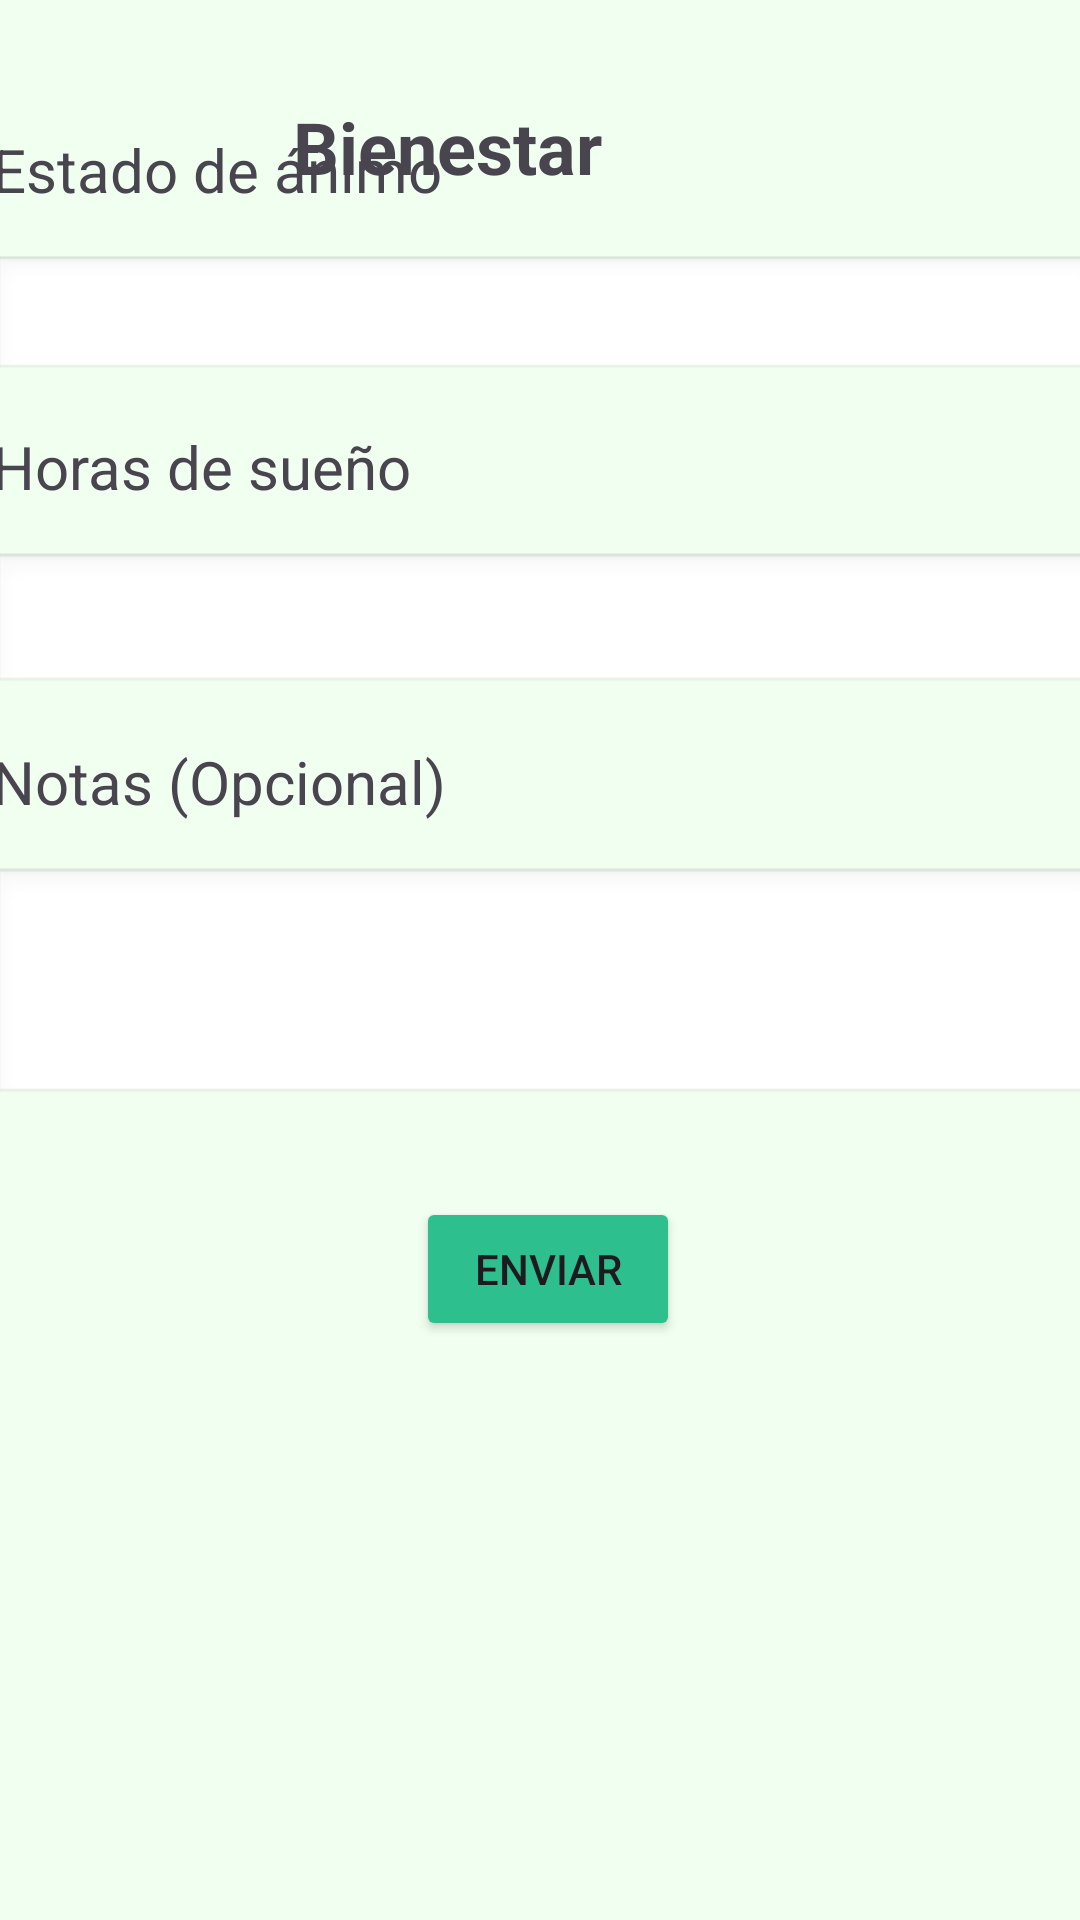

Reconstruct the res/layout file that produces this screen, plus the resources it refers to.
<!-- AndroidManifest.xml: application theme Theme.APPGestionTareas -->
<!-- res/layout/activity_welfare.xml -->
<?xml version="1.0" encoding="utf-8"?>
<androidx.constraintlayout.widget.ConstraintLayout xmlns:android="http://schemas.android.com/apk/res/android"
    xmlns:app="http://schemas.android.com/apk/res-auto"
    xmlns:tools="http://schemas.android.com/tools"
    android:id="@+id/main"
    android:layout_width="match_parent"
    android:layout_height="match_parent"
    tools:context=".ui.activities.WelfareActivity"
    android:background="@color/lightGreen"
    >


    <ImageButton
        android:id="@+id/ajustesBtn2"
        android:layout_width="50dp"
        android:layout_height="50dp"
        android:adjustViewBounds="true"
        android:background="@null"
        android:scaleType="fitCenter"
        android:src="@drawable/ic_settings"
        app:layout_constraintBottom_toBottomOf="parent"
        app:layout_constraintEnd_toEndOf="parent"
        app:layout_constraintHorizontal_bias="0.9"
        app:layout_constraintStart_toStartOf="parent"
        app:layout_constraintTop_toTopOf="parent"
        app:layout_constraintVertical_bias="0.042" />

    <TextView
        android:id="@+id/text_home3"
        android:layout_width="wrap_content"
        android:layout_height="wrap_content"
        android:text="@string/bienestar"
        android:textSize="24sp"
        android:textStyle="bold"
        app:layout_constraintBottom_toBottomOf="parent"
        app:layout_constraintEnd_toEndOf="parent"
        app:layout_constraintHorizontal_bias="0.38"
        app:layout_constraintStart_toStartOf="parent"
        app:layout_constraintTop_toTopOf="parent"
        app:layout_constraintVertical_bias="0.054" />

    <LinearLayout
        android:layout_width="411dp"
        android:layout_height="617dp"
        android:orientation="vertical"
        android:padding="20dp"
        app:layout_constraintBottom_toBottomOf="parent"
        app:layout_constraintEnd_toEndOf="parent"
        app:layout_constraintHorizontal_bias="0.454"
        app:layout_constraintStart_toStartOf="parent"
        app:layout_constraintTop_toTopOf="parent"
        app:layout_constraintVertical_bias="1.0">


        <TextView
            android:layout_width="wrap_content"
            android:layout_height="wrap_content"
            android:layout_marginBottom="15dp"
            android:text="@string/estado_de_nimo"
            android:textSize="20sp" />

        <Spinner
            android:id="@+id/spinnerEstado"
            android:layout_width="370dp"
            android:layout_height="42dp"
            android:background="@android:drawable/edit_text"
            android:layout_marginBottom="15dp" />

        <TextView
            android:layout_width="wrap_content"
            android:layout_height="wrap_content"
            android:layout_marginBottom="15dp"
            android:text="@string/horas_de_sue_o"
            android:textSize="20sp" />

        <EditText
            android:id="@+id/editHoras"
            android:layout_width="match_parent"
            android:layout_height="wrap_content"
            android:layout_marginBottom="15dp"
            android:inputType="numberDecimal"
            android:background="@android:drawable/edit_text"
            />

        <TextView
            android:layout_width="wrap_content"
            android:layout_height="wrap_content"
            android:layout_marginBottom="15dp"
            android:text="@string/notas_opcional"
            android:textSize="20sp" />

        <EditText
            android:id="@+id/editNotas"
            android:layout_width="match_parent"
            android:layout_height="wrap_content"
            android:layout_marginBottom="30dp"
            android:inputType="textMultiLine"
            android:minHeight="80dp"
            android:background="@android:drawable/edit_text"
            />


        <Button
            android:id="@+id/btnEnviar"
            android:layout_width="wrap_content"
            android:layout_height="wrap_content"
            android:layout_gravity="center"
            android:text="@string/enviar"
            android:backgroundTint="@color/darkGreen"/>


    </LinearLayout>

</androidx.constraintlayout.widget.ConstraintLayout>
<!-- resources referenced by this layout -->
<resources>
  <color name="darkGreen">#2EBF8E</color>
  <color name="lightGreen">#F0FFF0</color>
  <string name="bienestar">Bienestar</string>
  <string name="enviar">Enviar</string>
  <string name="estado_de_nimo">Estado de ánimo</string>
  <string name="horas_de_sue_o">Horas de sueño</string>
  <string name="notas_opcional">Notas (Opcional)</string>
  <style name="Theme.APPGestionTareas" parent="Base.Theme.APPGestionTareas" />
  <style name="Base.Theme.APPGestionTareas" parent="Theme.Material3.DayNight.NoActionBar">
          
          
      </style>
</resources>
